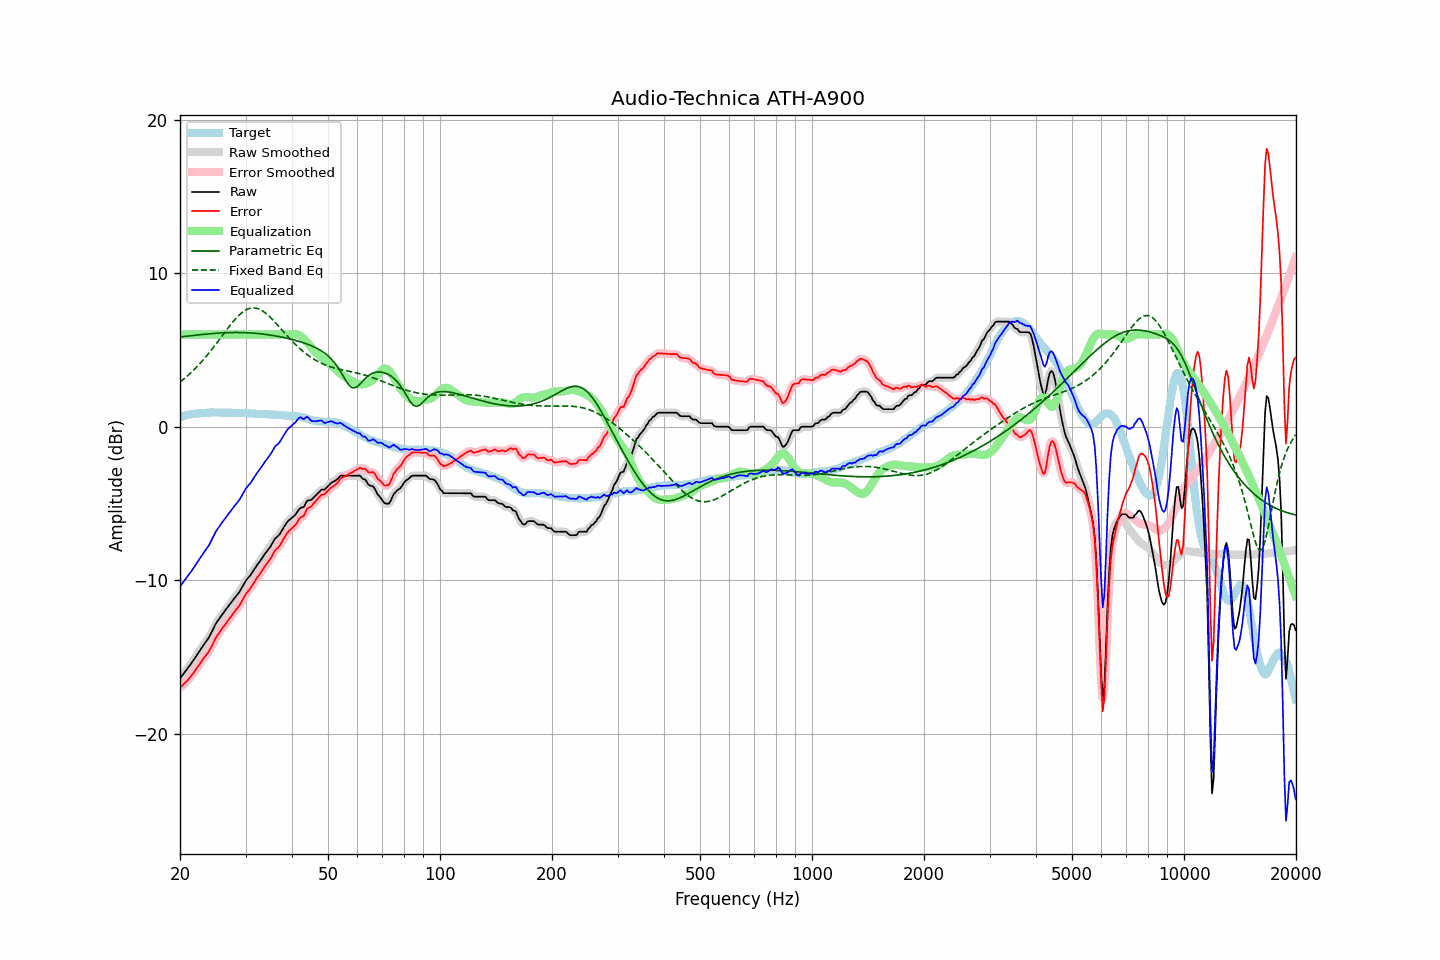

Values plotted in this chart, from the file beside it:
frequency, raw, error, smoothed, error_smoothed, equalization, parametric_eq, fixed_band_eq, equalized_raw, equalized_smoothed, target
20.00, -16.42, -17.01, -16.41, -17.01, 6.00, 5.84, 2.90, -10.42, -10.41, 0.60
20.20, -16.28, -16.91, -16.28, -16.91, 6.00, 5.85, 2.98, -10.28, -10.28, 0.64
20.40, -16.13, -16.80, -16.14, -16.81, 6.00, 5.86, 3.07, -10.13, -10.14, 0.67
20.61, -16.00, -16.70, -16.00, -16.70, 6.00, 5.87, 3.16, -10.00, -10.00, 0.70
20.81, -15.86, -16.60, -15.86, -16.60, 6.00, 5.88, 3.24, -9.86, -9.86, 0.74
21.02, -15.73, -16.50, -15.72, -16.49, 6.00, 5.90, 3.34, -9.73, -9.72, 0.78
21.23, -15.58, -16.36, -15.58, -16.37, 6.00, 5.91, 3.43, -9.58, -9.58, 0.79
21.44, -15.42, -16.23, -15.43, -16.24, 6.00, 5.92, 3.53, -9.42, -9.43, 0.81
21.66, -15.28, -16.10, -15.28, -16.10, 6.00, 5.93, 3.63, -9.28, -9.28, 0.82
21.87, -15.12, -15.96, -15.12, -15.96, 6.00, 5.94, 3.73, -9.12, -9.12, 0.83
22.09, -14.96, -15.82, -14.97, -15.81, 6.00, 5.96, 3.84, -8.96, -8.97, 0.85
22.31, -14.80, -15.66, -14.81, -15.66, 6.00, 5.97, 3.95, -8.80, -8.81, 0.85
22.54, -14.65, -15.51, -14.65, -15.51, 6.00, 5.98, 4.06, -8.65, -8.65, 0.86
22.76, -14.48, -15.36, -14.49, -15.35, 6.00, 5.99, 4.17, -8.48, -8.49, 0.87
22.99, -14.33, -15.20, -14.33, -15.20, 6.00, 6.00, 4.29, -8.33, -8.33, 0.87
23.22, -14.18, -15.06, -14.17, -15.06, 6.00, 6.01, 4.41, -8.18, -8.17, 0.88
23.45, -14.03, -14.91, -14.03, -14.92, 6.00, 6.02, 4.53, -8.03, -8.03, 0.89
23.69, -13.88, -14.78, -13.88, -14.78, 6.00, 6.03, 4.66, -7.88, -7.88, 0.90
23.92, -13.73, -14.64, -13.72, -14.63, 6.00, 6.04, 4.79, -7.73, -7.72, 0.91
24.16, -13.53, -14.45, -13.53, -14.45, 6.00, 6.05, 4.92, -7.53, -7.53, 0.92
24.40, -13.32, -14.25, -13.33, -14.25, 6.00, 6.06, 5.05, -7.32, -7.33, 0.93
24.65, -13.12, -14.03, -13.11, -14.03, 6.00, 6.07, 5.19, -7.12, -7.11, 0.92
24.89, -12.89, -13.81, -12.91, -13.82, 6.00, 6.07, 5.32, -6.89, -6.91, 0.91
25.14, -12.72, -13.64, -12.73, -13.64, 6.00, 6.08, 5.46, -6.72, -6.73, 0.91
25.39, -12.57, -13.49, -12.57, -13.48, 6.00, 6.09, 5.60, -6.57, -6.57, 0.91
25.65, -12.43, -13.34, -12.42, -13.33, 6.00, 6.10, 5.74, -6.43, -6.42, 0.91
25.91, -12.28, -13.18, -12.28, -13.19, 6.00, 6.10, 5.88, -6.28, -6.28, 0.90
26.16, -12.13, -13.04, -12.14, -13.04, 6.00, 6.11, 6.02, -6.13, -6.14, 0.91
26.43, -12.00, -12.91, -11.99, -12.90, 6.00, 6.11, 6.16, -6.00, -5.99, 0.91
26.69, -11.86, -12.76, -11.85, -12.76, 6.00, 6.12, 6.30, -5.86, -5.85, 0.91
26.96, -11.71, -12.61, -11.71, -12.62, 6.00, 6.12, 6.44, -5.71, -5.71, 0.91
27.23, -11.58, -12.48, -11.57, -12.48, 6.00, 6.12, 6.57, -5.58, -5.57, 0.90
27.50, -11.44, -12.34, -11.44, -12.34, 6.00, 6.13, 6.71, -5.44, -5.44, 0.90
27.77, -11.29, -12.19, -11.30, -12.19, 6.00, 6.13, 6.83, -5.29, -5.30, 0.89
28.05, -11.17, -12.06, -11.16, -12.05, 6.00, 6.13, 6.96, -5.17, -5.16, 0.89
28.33, -11.03, -11.90, -11.03, -11.92, 6.00, 6.13, 7.07, -5.03, -5.03, 0.88
28.62, -10.90, -11.79, -10.90, -11.78, 6.00, 6.13, 7.18, -4.90, -4.90, 0.89
28.90, -10.77, -11.65, -10.75, -11.63, 6.00, 6.13, 7.28, -4.77, -4.75, 0.89
29.19, -10.59, -11.46, -10.58, -11.47, 6.00, 6.13, 7.38, -4.59, -4.58, 0.87
29.48, -10.39, -11.28, -10.40, -11.28, 6.00, 6.12, 7.46, -4.39, -4.40, 0.88
29.78, -10.21, -11.09, -10.21, -11.09, 6.00, 6.12, 7.54, -4.21, -4.21, 0.88
30.08, -10.03, -10.91, -10.04, -10.92, 6.00, 6.12, 7.60, -4.03, -4.04, 0.88
30.38, -9.90, -10.76, -9.90, -10.77, 6.00, 6.11, 7.65, -3.90, -3.90, 0.87
30.68, -9.78, -10.64, -9.77, -10.64, 6.00, 6.11, 7.69, -3.78, -3.77, 0.86
30.99, -9.66, -10.51, -9.64, -10.50, 6.00, 6.10, 7.72, -3.66, -3.64, 0.85
31.30, -9.49, -10.34, -9.49, -10.34, 6.00, 6.09, 7.73, -3.49, -3.49, 0.85
31.61, -9.33, -10.17, -9.33, -10.17, 6.00, 6.08, 7.73, -3.33, -3.33, 0.85
31.93, -9.17, -10.00, -9.17, -10.00, 6.00, 6.07, 7.72, -3.17, -3.17, 0.84
32.24, -9.01, -9.84, -9.02, -9.85, 6.00, 6.07, 7.70, -3.01, -3.02, 0.82
32.57, -8.88, -9.70, -8.87, -9.70, 6.00, 6.05, 7.66, -2.88, -2.87, 0.82
32.89, -8.73, -9.55, -8.73, -9.55, 6.00, 6.04, 7.61, -2.73, -2.73, 0.82
33.22, -8.58, -9.39, -8.58, -9.39, 6.00, 6.03, 7.55, -2.58, -2.58, 0.82
33.55, -8.42, -9.24, -8.42, -9.24, 6.00, 6.02, 7.49, -2.42, -2.42, 0.81
33.89, -8.27, -9.08, -8.27, -9.08, 6.00, 6.01, 7.41, -2.27, -2.27, 0.81
34.23, -8.13, -8.93, -8.13, -8.94, 6.00, 5.99, 7.33, -2.13, -2.13, 0.81
34.57, -8.00, -8.79, -7.99, -8.79, 6.00, 5.98, 7.23, -2.00, -1.99, 0.79
34.92, -7.86, -8.65, -7.85, -8.64, 6.00, 5.96, 7.13, -1.86, -1.85, 0.79
35.27, -7.69, -8.48, -7.68, -8.46, 6.00, 5.95, 7.03, -1.69, -1.68, 0.79
35.62, -7.51, -8.28, -7.50, -8.28, 6.00, 5.93, 6.92, -1.51, -1.50, 0.77
35.97, -7.32, -8.09, -7.34, -8.12, 6.00, 5.91, 6.81, -1.32, -1.34, 0.77
... 635 more rows
